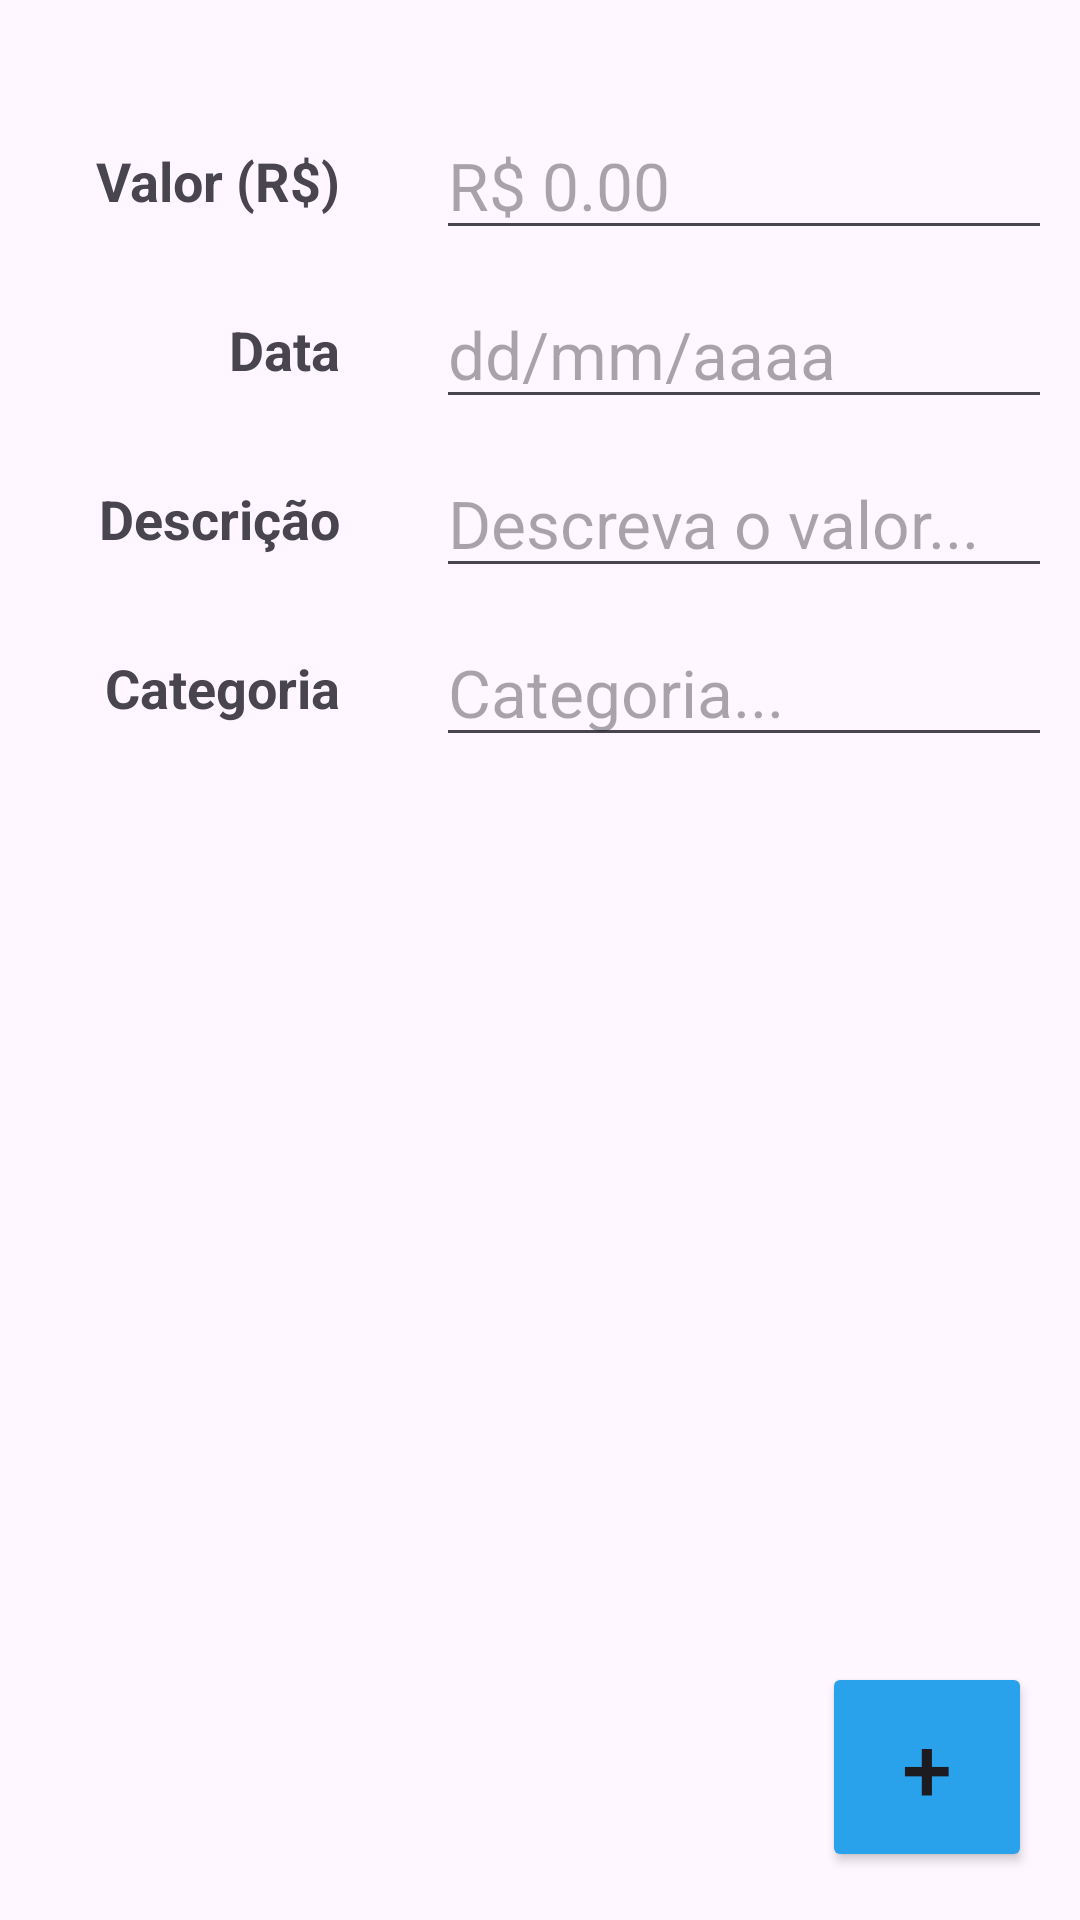

Android layout source for this screen:
<!-- AndroidManifest.xml: application theme Theme.ProjetoMoneasy -->
<!-- res/layout/activity_add_value.xml -->
<?xml version="1.0" encoding="utf-8"?>
<androidx.constraintlayout.widget.ConstraintLayout xmlns:android="http://schemas.android.com/apk/res/android"
    xmlns:app="http://schemas.android.com/apk/res-auto"
    xmlns:tools="http://schemas.android.com/tools"
    android:id="@+id/main"
    android:layout_width="match_parent"
    android:layout_height="match_parent"
    tools:context=".AddValueActivity">

    <EditText
        android:id="@+id/et_category"
        android:layout_width="wrap_content"
        android:layout_height="wrap_content"
        android:ems="8"
        android:hint="Categoria..."
        android:inputType="text|textMultiLine"
        android:textSize="22sp"
        app:layout_constraintBottom_toBottomOf="@+id/textViewCategory"
        app:layout_constraintStart_toStartOf="@+id/et_description"
        app:layout_constraintTop_toTopOf="@+id/textViewCategory" />

    <EditText
        android:id="@+id/et_date"
        android:layout_width="wrap_content"
        android:layout_height="wrap_content"
        android:ems="8"
        android:hint="dd/mm/aaaa"
        android:inputType="datetime"
        android:textSize="22sp"
        app:layout_constraintBottom_toBottomOf="@+id/textViewDate"
        app:layout_constraintStart_toStartOf="@+id/et_value"
        app:layout_constraintTop_toTopOf="@+id/textViewDate" />

    <EditText
        android:id="@+id/et_description"
        android:layout_width="wrap_content"
        android:layout_height="wrap_content"
        android:ems="8"
        android:hint="Descreva o valor..."
        android:inputType="text|textMultiLine"
        android:textSize="22sp"
        app:layout_constraintBottom_toBottomOf="@+id/textViewDescription"
        app:layout_constraintStart_toStartOf="@+id/et_date"
        app:layout_constraintTop_toTopOf="@+id/textViewDescription" />

    <EditText
        android:id="@+id/et_value"
        android:layout_width="wrap_content"
        android:layout_height="wrap_content"
        android:layout_marginStart="32dp"
        android:ems="8"
        android:hint="R$ 0.00"
        android:inputType="numberDecimal|numberSigned"
        android:textSize="22sp"
        app:layout_constraintBottom_toBottomOf="@+id/textViewValue"
        app:layout_constraintStart_toEndOf="@+id/textViewValue"
        app:layout_constraintTop_toTopOf="@+id/textViewValue" />

    <TextView
        android:id="@+id/textViewValue"
        android:layout_width="wrap_content"
        android:layout_height="wrap_content"
        android:layout_marginStart="32dp"
        android:layout_marginTop="48dp"
        android:text="Valor (R$)"
        android:textAppearance="@style/TextAppearance.AppCompat.Medium"
        android:textStyle="bold"
        app:layout_constraintStart_toStartOf="parent"
        app:layout_constraintTop_toTopOf="parent" />

    <TextView
        android:id="@+id/textViewDate"
        android:layout_width="wrap_content"
        android:layout_height="wrap_content"
        android:layout_marginTop="32dp"
        android:text="Data"
        android:textAppearance="@style/TextAppearance.AppCompat.Medium"
        android:textStyle="bold"
        app:layout_constraintEnd_toEndOf="@+id/textViewValue"
        app:layout_constraintTop_toBottomOf="@+id/textViewValue" />

    <TextView
        android:id="@+id/textViewDescription"
        android:layout_width="wrap_content"
        android:layout_height="wrap_content"
        android:layout_marginTop="32dp"
        android:text="Descrição"
        android:textAppearance="@style/TextAppearance.AppCompat.Medium"
        android:textStyle="bold"
        app:layout_constraintEnd_toEndOf="@+id/textViewValue"
        app:layout_constraintTop_toBottomOf="@+id/textViewDate" />

    <TextView
        android:id="@+id/textViewCategory"
        android:layout_width="wrap_content"
        android:layout_height="wrap_content"
        android:layout_marginTop="32dp"
        android:text="Categoria"
        android:textAppearance="@style/TextAppearance.AppCompat.Medium"
        android:textStyle="bold"
        app:layout_constraintEnd_toEndOf="@+id/textViewValue"
        app:layout_constraintTop_toBottomOf="@+id/textViewDescription" />

    <Button
        android:id="@+id/button_submit"
        android:layout_width="70dp"
        android:layout_height="70dp"
        android:layout_marginEnd="16dp"
        android:layout_marginBottom="16dp"
        android:backgroundTint="@color/MainBlueColor"
        android:text="+"
        android:textSize="30sp"
        app:layout_constraintBottom_toBottomOf="parent"
        app:layout_constraintEnd_toEndOf="parent" />
</androidx.constraintlayout.widget.ConstraintLayout>
<!-- resources referenced by this layout -->
<resources>
  <color name="MainBlueColor">#29A1EB</color>
  <style name="Theme.ProjetoMoneasy" parent="Base.Theme.ProjetoMoneasy" />
  <style name="Base.Theme.ProjetoMoneasy" parent="Theme.Material3.DayNight.NoActionBar">
          
          
      </style>
</resources>
